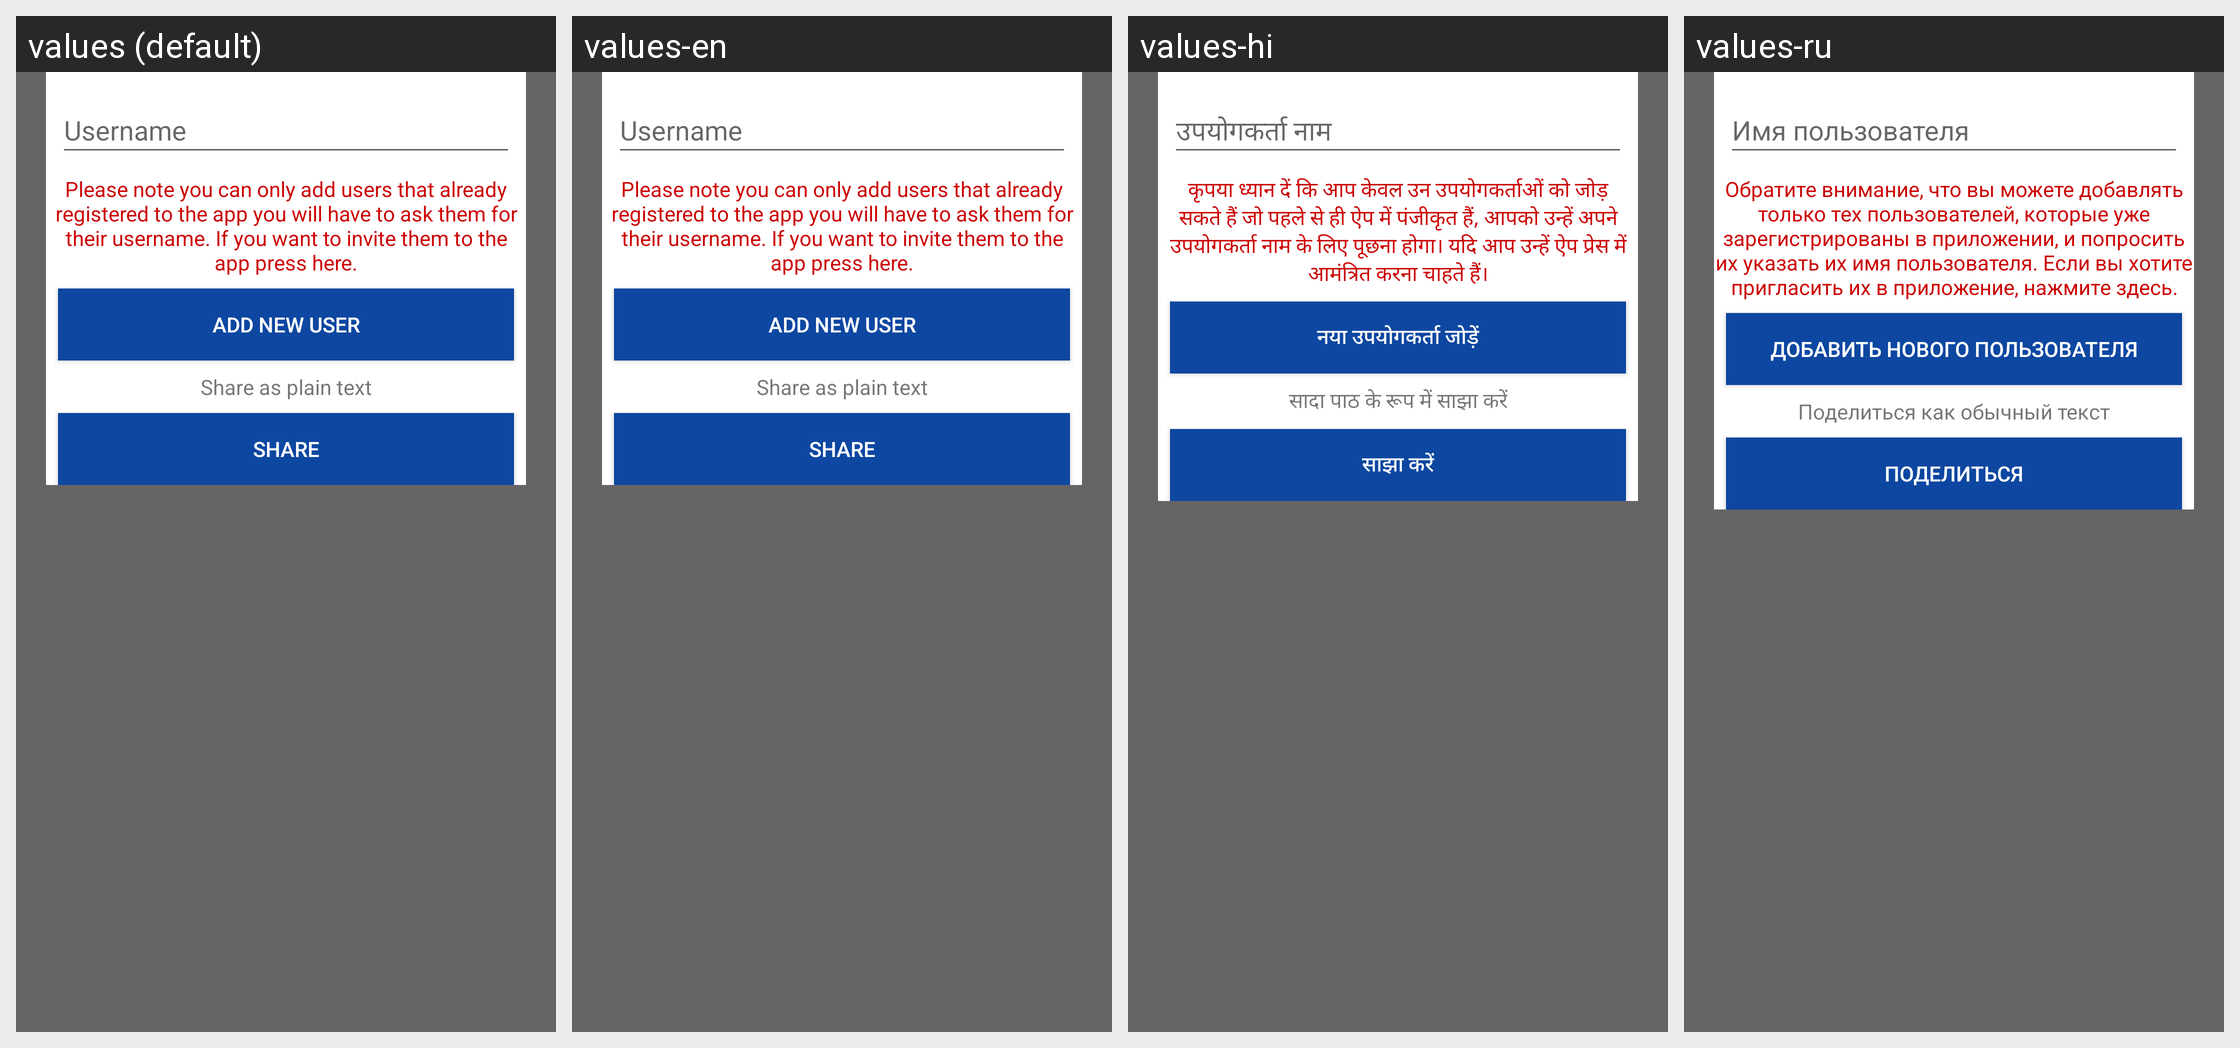

For this localized Android screen grid, give each drawn string resource with its value in every locale shown.
Android screen res/layout/add_user_layout.xml rendered under 4 locales, left to right: values (default), values-en, values-hi, values-ru. Device: Nexus 5 (rendered at 1080×1920; each locale shown at half size, 540×960, under a caption strip naming it); theme AppTheme.
Other locales in the repository, not shown: values-de, values-fr, values-iw-rIL, values-tr-rTR, values-zh.
Strings drawn on this screen, with the default value and each locale's value (text and hints the layout hard-codes, and strings that could not be matched under every locale, appear in the picture but are not listed):

please_note
  values: Please note you can only add users that already registered to the app you will have to ask them for their username. If you want to invite them to the app press here.
  values-en: Please note you can only add users that already registered to the app you will have to ask them for their username. If you want to invite them to the app press here.
  values-hi: कृपया ध्यान दें कि आप केवल उन उपयोगकर्ताओं को जोड़ सकते हैं जो पहले से ही ऐप में पंजीकृत हैं, आपको उन्हें अपने उपयोगकर्ता नाम के लिए पूछना होगा। यदि आप उन्हें ऐप प्रेस में आमंत्रित करना चाहते हैं।
  values-ru: Обратите внимание, что вы можете добавлять только тех пользователей, которые уже зарегистрированы в приложении, и попросить их указать их имя пользователя. Если вы хотите пригласить их в приложение, нажмите здесь.

add_new
  values: Add new user
  values-en: Add new user
  values-hi: नया उपयोगकर्ता जोड़ें
  values-ru: Добавить нового пользователя

share_as
  values: Share as plain text
  values-en: Share as plain text
  values-hi: सादा पाठ के रूप में साझा करें
  values-ru: Поделиться как обычный текст

shares
  values: Share
  values-en: Share
  values-hi: साझा करें
  values-ru: Поделиться
